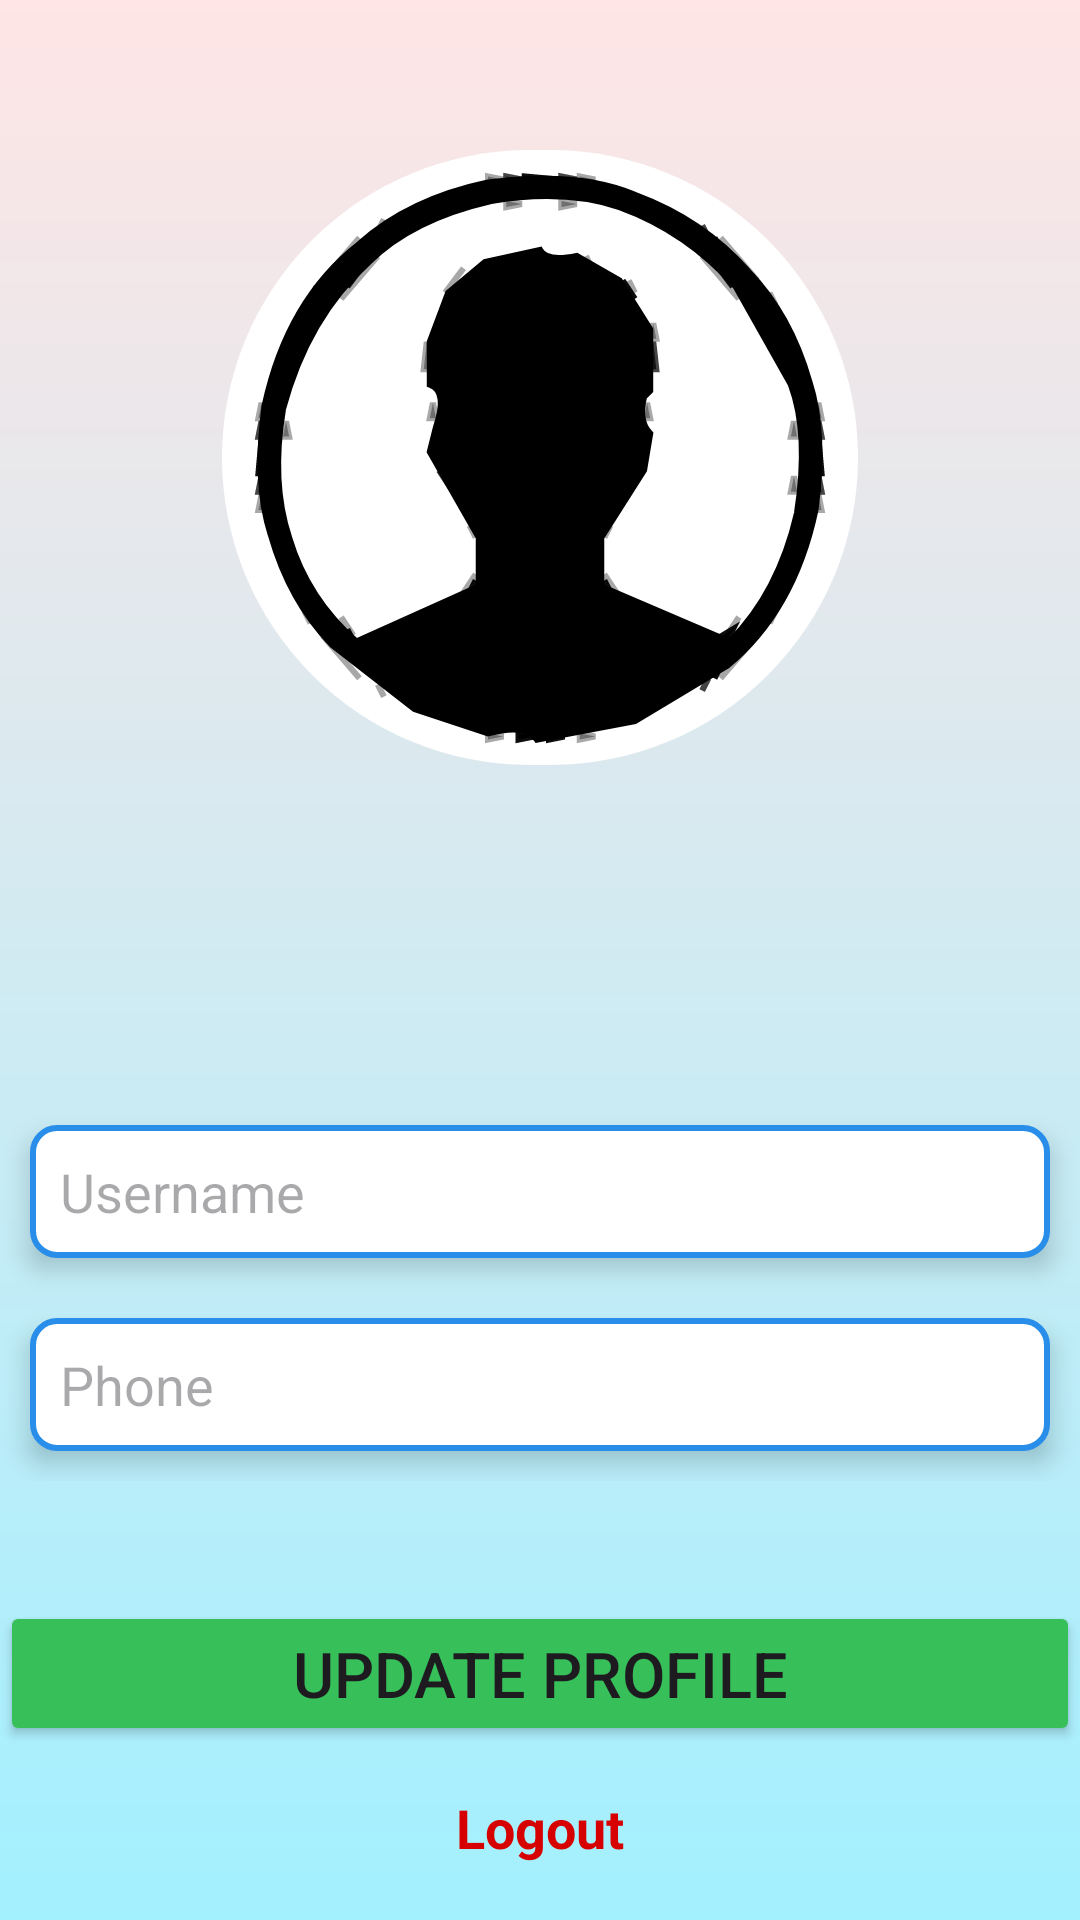

Produce the Android XML layout that renders to this screen, including the resource entries it uses.
<!-- AndroidManifest.xml: application theme Theme.ChattingApplication -->
<!-- res/layout/profile_fragment.xml -->
<?xml version="1.0" encoding="utf-8"?>
<RelativeLayout xmlns:android="http://schemas.android.com/apk/res/android"
    xmlns:tools="http://schemas.android.com/tools"
    android:layout_width="match_parent"
    android:layout_height="match_parent"
    tools:context=".profile">

    <RelativeLayout
        android:layout_width="match_parent"
        android:layout_height="match_parent"
        android:background="@drawable/background_color">

        <LinearLayout
            android:layout_width="match_parent"
            android:layout_height="wrap_content"
            android:id="@+id/profile_view"
            android:orientation="vertical">

            <ImageView
                android:id="@+id/profile_image_view"
                android:layout_width="212dp"
                android:layout_height="205dp"
                android:layout_gravity="center"
                android:layout_marginTop="50dp"
                android:layout_marginBottom="40dp"
                android:background="@drawable/round"
                android:scaleType="centerCrop"
                android:src="@drawable/person_icon" />
        </LinearLayout>
        <LinearLayout
            android:layout_width="match_parent"
            android:layout_height="wrap_content"
            android:layout_below="@+id/profile_view"
            android:id="@+id/change"
            android:layout_marginTop="70dp"
            android:orientation="vertical">

            <EditText
                android:id="@+id/profile_username"
                android:layout_width="match_parent"
                android:layout_height="wrap_content"
                android:layout_gravity="center"
                android:layout_margin="10dp"
                android:layout_marginStart="10dp"
                android:layout_marginTop="10dp"
                android:layout_marginEnd="10dp"
                android:layout_marginBottom="10dp"
                android:background="@drawable/square_color"
                android:elevation="5dp"
                android:hint="Username"
                android:inputType="text"
                android:padding="10dp" />

            <EditText
                android:id="@+id/profile_phone"
                android:layout_width="match_parent"
                android:layout_height="wrap_content"
                android:layout_gravity="center"
                android:layout_margin="10dp"
                android:layout_marginStart="10dp"
                android:layout_marginTop="10dp"
                android:layout_marginEnd="10dp"
                android:layout_marginBottom="10dp"
                android:background="@drawable/square_color"
                android:elevation="5dp"
                android:enabled="false"
                android:hint="Phone"
                android:inputType="text"
                android:padding="10dp" />
        </LinearLayout>
        <LinearLayout
            android:layout_width="match_parent"
            android:layout_height="wrap_content"
            android:layout_below="@+id/change"
            android:layout_marginTop="40dp"
            android:orientation="vertical">

            <Button
                android:layout_width="match_parent"
                android:layout_height="wrap_content"
                android:backgroundTint="@color/selected_color"
                android:text="Update profile"
                android:textSize="21dp"
                android:id="@+id/profle_update_btn"/>

            <TextView
                android:id="@+id/logout_btn"
                android:layout_width="wrap_content"
                android:layout_height="wrap_content"
                android:layout_gravity="center"
                android:layout_marginTop="15dp"
                android:text="Logout"
                android:textColor="#D60000"
                android:textSize="18dp"
                android:textStyle="bold" />

        </LinearLayout>



    </RelativeLayout>

</RelativeLayout>
<!-- resources referenced by this layout -->
<resources>
  <color name="selected_color">#37bf59</color>
  <!-- drawable background_color (drawable) -->
  <layer-list xmlns:android="http://schemas.android.com/apk/res/android">
      <item>
          <shape android:shape="rectangle">
              <gradient
                  android:angle="280"
                  android:startColor="#FFE5E5"
                  android:endColor="#A3F0FF"
                  android:type="linear" />
          </shape>
      </item>
  </layer-list>
  <!-- drawable person_icon: vector/xml drawable (drawable, 17990 chars, omitted) -->
  <!-- drawable round (drawable) -->
  <?xml version="1.0" encoding="utf-8"?>
  
  <shape xmlns:android="http://schemas.android.com/apk/res/android">
      <solid android:color="@color/white"/>
      <corners android:radius="248dp"/>
      <padding
          android:left="4dp"
          android:top="4dp"
          android:right="4dp"
          android:bottom="4dp"
          />
  </shape>
  <!-- drawable square_color (drawable) -->
  <?xml version="1.0" encoding="utf-8"?>
  
  <shape android:shape="rectangle" xmlns:android="http://schemas.android.com/apk/res/android">
  
      <stroke android:width="2dp" android:color="#298eea"/>
      <corners android:radius="8dp"/>
      <solid android:color="@color/white"/>
  </shape>
  <style name="Theme.ChattingApplication" parent="Base.Theme.ChattingApplication" />
  <color name="white">#FFFFFFFF</color>
  <style name="Base.Theme.ChattingApplication" parent="Theme.Material3.DayNight.NoActionBar">
          
          
          <item name="android:windowIsTranslucent">true</item>
      </style>
</resources>
